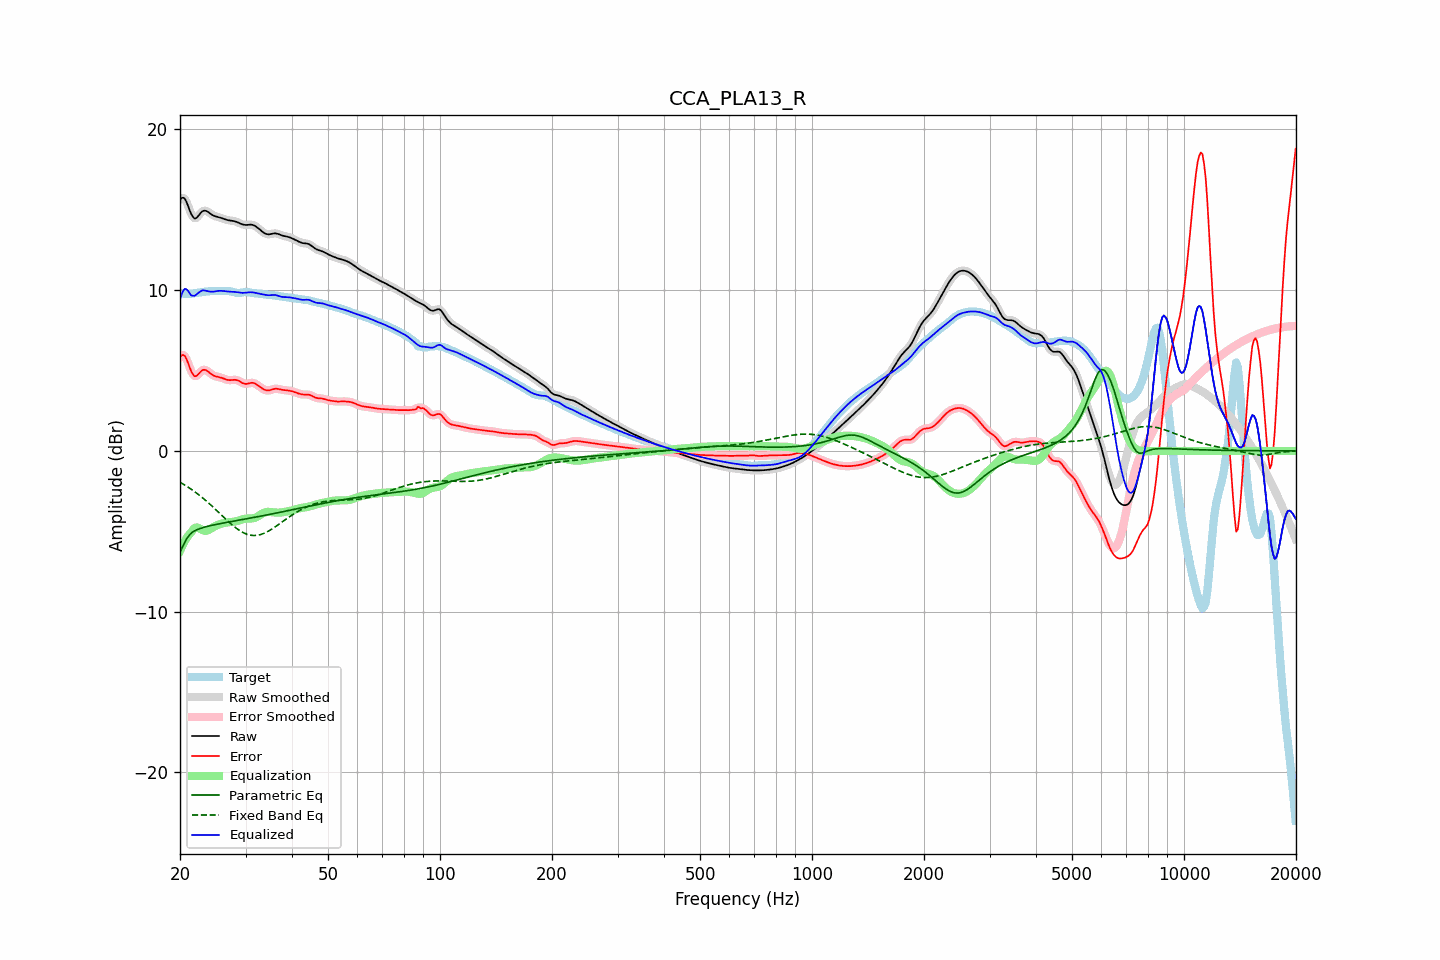

Values plotted in this chart, from the file beside it:
frequency, raw, error, smoothed, error_smoothed, equalization, parametric_eq, fixed_band_eq, equalized_raw, equalized_smoothed, target
20.00, 15.63, 5.84, 15.64, 5.84, -6.22, -6.29, -1.95, 9.42, 9.42, 9.80
20.20, 15.73, 5.94, 15.73, 5.94, -5.99, -6.10, -2.01, 9.74, 9.74, 9.79
20.40, 15.75, 5.97, 15.74, 5.96, -5.79, -5.91, -2.06, 9.96, 9.95, 9.78
20.61, 15.69, 5.91, 15.67, 5.89, -5.60, -5.70, -2.12, 10.08, 10.06, 9.78
20.81, 15.49, 5.72, 15.49, 5.72, -5.44, -5.50, -2.19, 10.05, 10.05, 9.77
21.02, 15.25, 5.48, 15.24, 5.47, -5.29, -5.35, -2.25, 9.95, 9.95, 9.77
21.23, 14.97, 5.20, 14.98, 5.21, -5.17, -5.21, -2.32, 9.80, 9.81, 9.77
21.44, 14.73, 4.95, 14.74, 4.96, -5.06, -5.12, -2.38, 9.67, 9.68, 9.78
21.66, 14.57, 4.78, 14.56, 4.77, -4.91, -5.04, -2.45, 9.66, 9.65, 9.79
21.87, 14.45, 4.65, 14.48, 4.67, -4.81, -4.98, -2.53, 9.64, 9.67, 9.81
22.09, 14.48, 4.66, 14.48, 4.66, -4.76, -4.92, -2.60, 9.71, 9.72, 9.82
22.31, 14.57, 4.73, 14.56, 4.72, -4.77, -4.88, -2.67, 9.80, 9.79, 9.84
22.54, 14.69, 4.83, 14.69, 4.84, -4.81, -4.84, -2.75, 9.88, 9.88, 9.85
22.76, 14.82, 4.95, 14.81, 4.94, -4.87, -4.81, -2.83, 9.94, 9.94, 9.87
22.99, 14.91, 5.03, 14.90, 5.02, -4.93, -4.78, -2.91, 9.99, 9.97, 9.88
23.22, 14.95, 5.05, 14.94, 5.05, -4.96, -4.75, -3.00, 9.98, 9.98, 9.90
23.45, 14.94, 5.03, 14.94, 5.03, -4.97, -4.72, -3.08, 9.97, 9.97, 9.91
23.69, 14.89, 4.97, 14.89, 4.97, -4.95, -4.69, -3.17, 9.94, 9.94, 9.92
23.92, 14.82, 4.89, 14.82, 4.89, -4.91, -4.67, -3.26, 9.92, 9.92, 9.93
24.16, 14.75, 4.81, 14.75, 4.81, -4.85, -4.65, -3.35, 9.90, 9.91, 9.94
24.40, 14.68, 4.74, 14.69, 4.74, -4.78, -4.62, -3.44, 9.90, 9.90, 9.94
24.65, 14.63, 4.68, 14.63, 4.69, -4.72, -4.60, -3.53, 9.91, 9.91, 9.95
24.89, 14.59, 4.65, 14.60, 4.65, -4.67, -4.58, -3.63, 9.93, 9.93, 9.95
25.14, 14.57, 4.62, 14.57, 4.62, -4.62, -4.56, -3.72, 9.94, 9.94, 9.95
25.39, 14.54, 4.60, 14.54, 4.60, -4.59, -4.54, -3.82, 9.96, 9.96, 9.94
25.65, 14.51, 4.57, 14.51, 4.57, -4.55, -4.52, -3.91, 9.96, 9.96, 9.94
25.91, 14.48, 4.54, 14.48, 4.54, -4.52, -4.50, -4.01, 9.96, 9.96, 9.94
26.16, 14.44, 4.51, 14.44, 4.51, -4.50, -4.48, -4.10, 9.95, 9.95, 9.94
26.43, 14.40, 4.47, 14.41, 4.47, -4.47, -4.47, -4.20, 9.93, 9.93, 9.94
26.69, 14.37, 4.43, 14.37, 4.43, -4.45, -4.45, -4.29, 9.92, 9.92, 9.94
26.96, 14.35, 4.41, 14.35, 4.41, -4.44, -4.43, -4.38, 9.91, 9.91, 9.94
27.23, 14.33, 4.40, 14.33, 4.40, -4.43, -4.41, -4.47, 9.91, 9.91, 9.93
27.50, 14.32, 4.41, 14.32, 4.41, -4.42, -4.39, -4.56, 9.90, 9.90, 9.91
27.77, 14.31, 4.42, 14.31, 4.42, -4.41, -4.38, -4.65, 9.90, 9.90, 9.89
28.05, 14.29, 4.42, 14.28, 4.42, -4.39, -4.36, -4.73, 9.89, 9.89, 9.86
28.33, 14.25, 4.41, 14.25, 4.41, -4.37, -4.34, -4.81, 9.88, 9.88, 9.84
28.62, 14.21, 4.38, 14.21, 4.38, -4.35, -4.32, -4.88, 9.87, 9.87, 9.83
28.90, 14.17, 4.34, 14.17, 4.33, -4.31, -4.30, -4.95, 9.85, 9.85, 9.83
29.19, 14.12, 4.28, 14.12, 4.28, -4.28, -4.29, -5.01, 9.84, 9.84, 9.84
29.48, 14.08, 4.22, 14.09, 4.22, -4.25, -4.27, -5.07, 9.83, 9.83, 9.86
29.78, 14.06, 4.19, 14.06, 4.18, -4.23, -4.25, -5.12, 9.83, 9.83, 9.88
30.08, 14.05, 4.17, 14.06, 4.17, -4.22, -4.23, -5.16, 9.84, 9.84, 9.89
30.38, 14.06, 4.18, 14.06, 4.18, -4.21, -4.21, -5.20, 9.85, 9.85, 9.88
30.68, 14.07, 4.21, 14.07, 4.21, -4.21, -4.19, -5.22, 9.87, 9.86, 9.86
30.99, 14.07, 4.23, 14.07, 4.23, -4.20, -4.18, -5.24, 9.87, 9.87, 9.84
31.30, 14.06, 4.24, 14.06, 4.24, -4.20, -4.16, -5.25, 9.87, 9.86, 9.82
31.61, 14.03, 4.22, 14.03, 4.22, -4.18, -4.14, -5.26, 9.85, 9.85, 9.81
31.93, 13.98, 4.17, 13.97, 4.17, -4.14, -4.12, -5.26, 9.83, 9.83, 9.80
32.24, 13.90, 4.11, 13.90, 4.11, -4.10, -4.10, -5.25, 9.81, 9.81, 9.80
32.57, 13.82, 4.04, 13.82, 4.04, -4.04, -4.08, -5.23, 9.79, 9.79, 9.79
32.89, 13.74, 3.96, 13.74, 3.97, -3.97, -4.06, -5.21, 9.77, 9.77, 9.77
33.22, 13.66, 3.90, 13.65, 3.90, -3.91, -4.04, -5.17, 9.75, 9.75, 9.76
33.55, 13.58, 3.84, 13.58, 3.84, -3.86, -4.02, -5.14, 9.72, 9.73, 9.74
33.89, 13.52, 3.79, 13.52, 3.79, -3.82, -4.00, -5.09, 9.71, 9.71, 9.73
34.23, 13.49, 3.77, 13.49, 3.77, -3.80, -3.98, -5.04, 9.69, 9.69, 9.72
34.57, 13.47, 3.76, 13.47, 3.76, -3.79, -3.96, -4.99, 9.68, 9.69, 9.71
34.92, 13.48, 3.78, 13.48, 3.78, -3.79, -3.94, -4.93, 9.69, 9.69, 9.70
35.27, 13.50, 3.81, 13.50, 3.81, -3.81, -3.92, -4.87, 9.70, 9.70, 9.69
35.62, 13.52, 3.84, 13.52, 3.84, -3.82, -3.90, -4.81, 9.70, 9.70, 9.68
35.97, 13.53, 3.87, 13.53, 3.86, -3.83, -3.88, -4.74, 9.70, 9.70, 9.67
... 635 more rows
